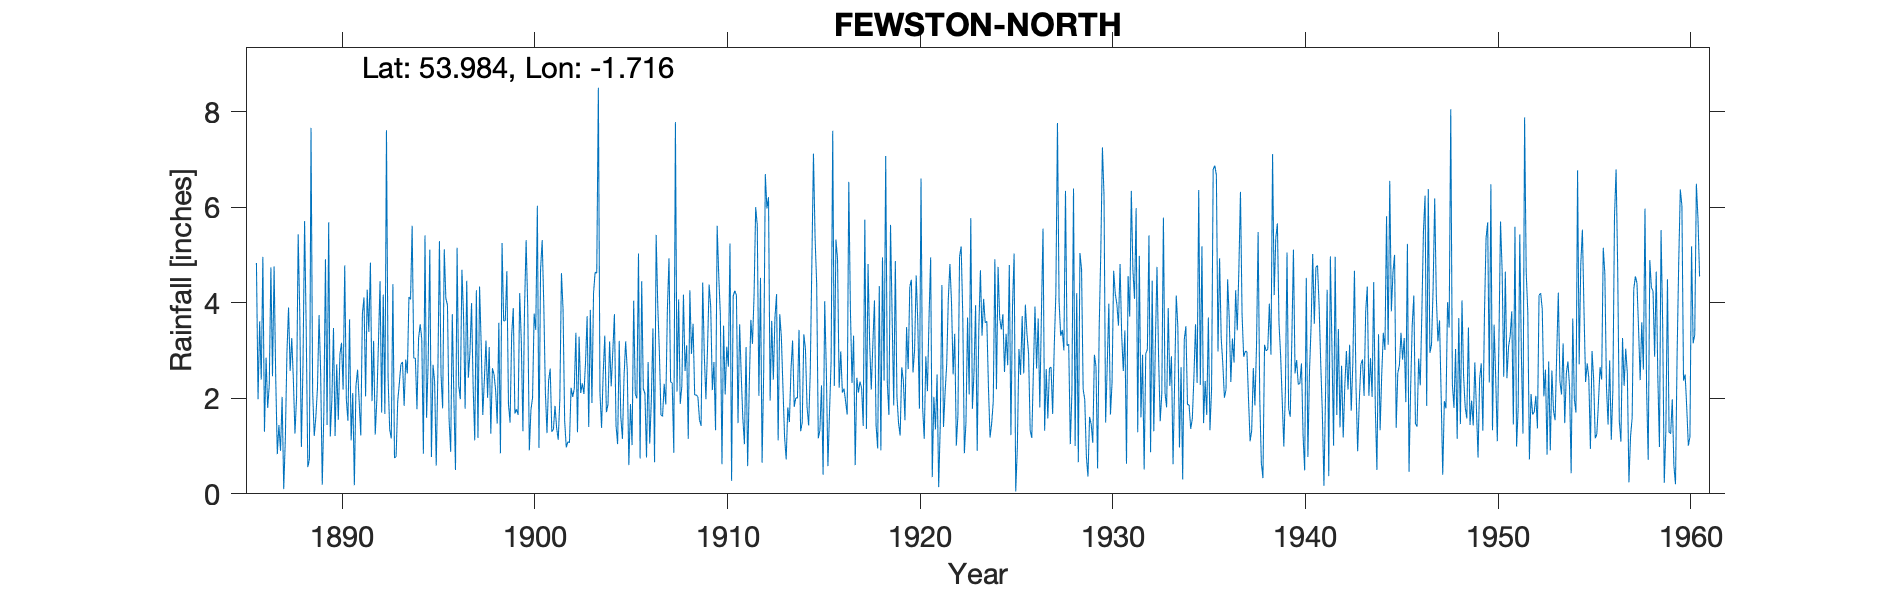

Values plotted in this chart, from the file beside it:
FEWSTON NORTH, , , , , , , , , , , , , , , , , , , , , , , 
Grid ref, SE187543, Long, -1.716, Lat, 53.98, Elevation, 525, ft, , , , , , , , , , , , , , , 
Station no, 3331, , , , , , , , , , , , , , , , , , , , , , 
, 1880, 1881, 1882, 1883, 1884, 1885, 1886, 1887, 1888, 1889, 1890, 1891, 1892, 1893, 1894, 1895, 1896, 1897, 1898, 1899, 1900, 1901, 1902
January, , , , , , , 4.83, 2.45, 1.26, 1.21, 3.47, 2.11, 1.94, 1.16, 4.07, 5.11, 1.56, 2.43, 2.01, 4.66, 5.31, 2.12, 1.53
February, , , , , , , 1.98, 0.83, 2.02, 1.61, 1.21, 0.18, 3.2, 4.39, 5.61, 0.77, 0.88, 2.96, 3.07, 1.88, 3.9, 1.27, 0.97
March, , , , , , , 3.61, 1.44, 5.43, 2.2, 2.71, 2.26, 1.24, 0.75, 2.84, 2.7, 3.76, 3.99, 1.26, 1.49, 0.91, 2.37, 1.09
April, , , , , , , 2.39, 0.9, 3.74, 3.74, 1.55, 2.6, 1.97, 0.78, 2.84, 2.35, 1.99, 2.23, 2.63, 3.33, 1.76, 2.62, 1.07
May, , , , , , , 4.96, 2.03, 0.98, 2.54, 2.92, 1.93, 3.15, 1.93, 1.77, 0.59, 0.5, 1.12, 2.5, 3.89, 2.01, 1.3, 2.22
June, , , , , , , 1.3, 0.1, 2.7, 0.19, 3.16, 1.22, 4.45, 2.31, 3.25, 2.49, 5.15, 4.26, 2.17, 1.68, 3.77, 1.35, 2.03
July, , , , , , , 2.85, 1.15, 5.71, 1.72, 2.18, 3.77, 1.7, 2.71, 3.55, 5.29, 2.27, 1.17, 1.47, 1.77, 3.43, 1.84, 2.2
August, , , , , , , 1.8, 2.96, 3.45, 4.91, 4.78, 4.11, 4.17, 2.76, 3.24, 2.48, 1.98, 4.34, 3.58, 1.65, 6.03, 1.38, 3.37
September, , , , , , , 2.28, 3.9, 0.56, 1.44, 1.98, 2.04, 1.67, 1.84, 0.84, 1.79, 4.69, 3.13, 0.85, 4.2, 0.96, 1.13, 1.29
October, , , , , , , 4.74, 2.57, 0.73, 5.68, 1.53, 4.27, 7.61, 2.81, 5.41, 5.12, 3.75, 1.65, 5.25, 3.19, 4.7, 1.98, 3.29
November, , , , , , , 2.46, 3.26, 7.66, 1.2, 3.65, 3.39, 2.44, 2.52, 1.59, 4.09, 1.78, 2.4, 3.62, 1.31, 5.31, 4.62, 2.11
December, , , , , , , 4.76, 2.39, 2.16, 1.97, 1.12, 4.84, 1.35, 4.12, 2.79, 3.95, 4.46, 3.21, 3.62, 3.87, 3.96, 3.87, 2.31
Total, , , , , , , 37.96, 23.98, 36.4, 28.41, 30.26, 32.72, 34.89, 28.08, 37.8, 36.73, 32.77, 32.89, 32.03, 32.92, 42.05, 25.85, 23.48
